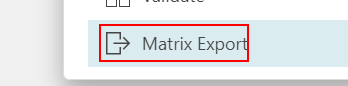
Task: VM_MatCon01_ExportBOMMatrixTable
Workflow: VM_MatCon01_ExportBOMMatrixTable

Step 1: click on the element 'Matrix Export'
